Run: headless pygame with SDL's dummy video driver; simulated clock (each Clock.tick advances the game by its frame time, no real sleeping); random seed 0; keys injected as events and as key.get_pressed() state; no mouse input.
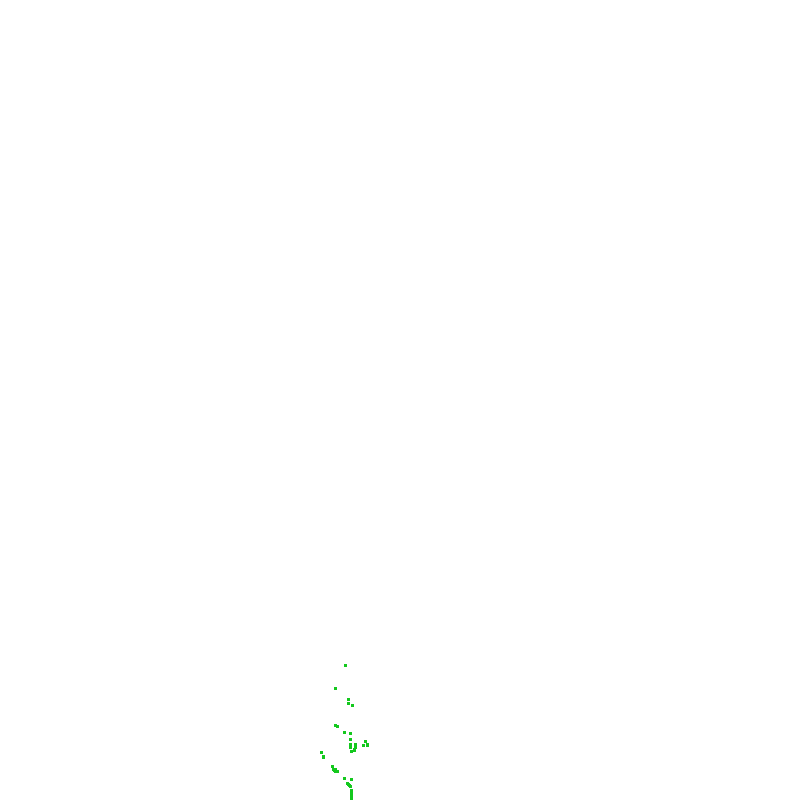
Frame 1 of 4 · flips 1–60 · no input
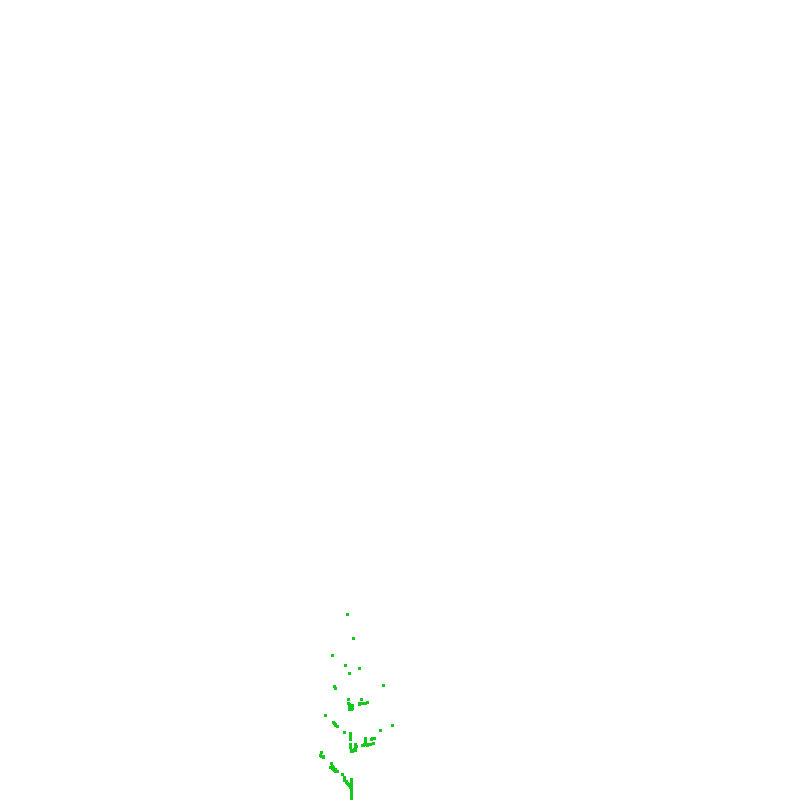
Frame 2 of 4 · flips 61–180 · tapped SPACE, RETURN · held RIGHT (→), D
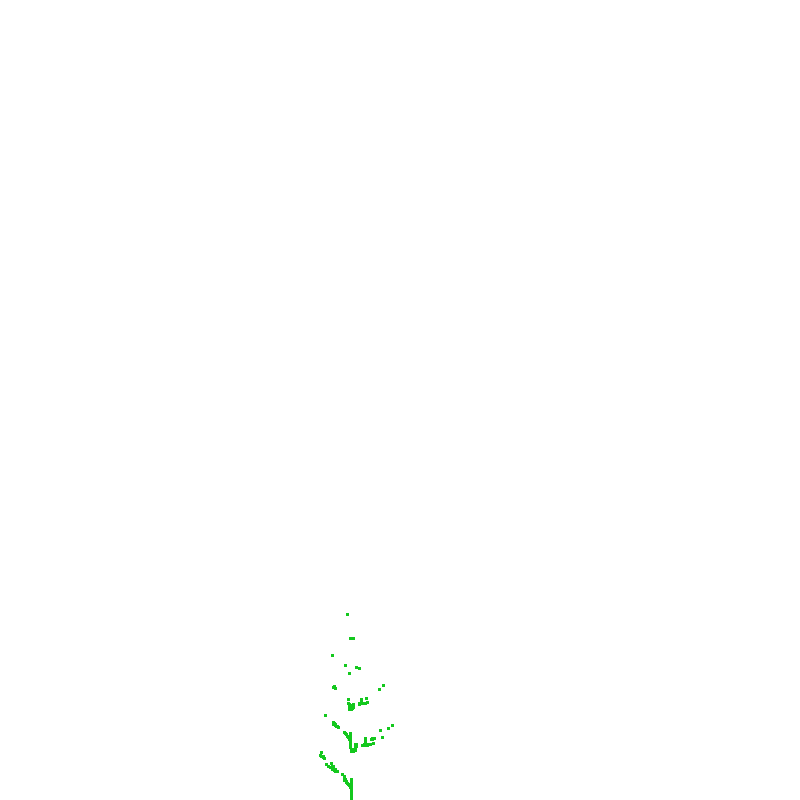
Frame 3 of 4 · flips 181–300 · held DOWN (↓), S
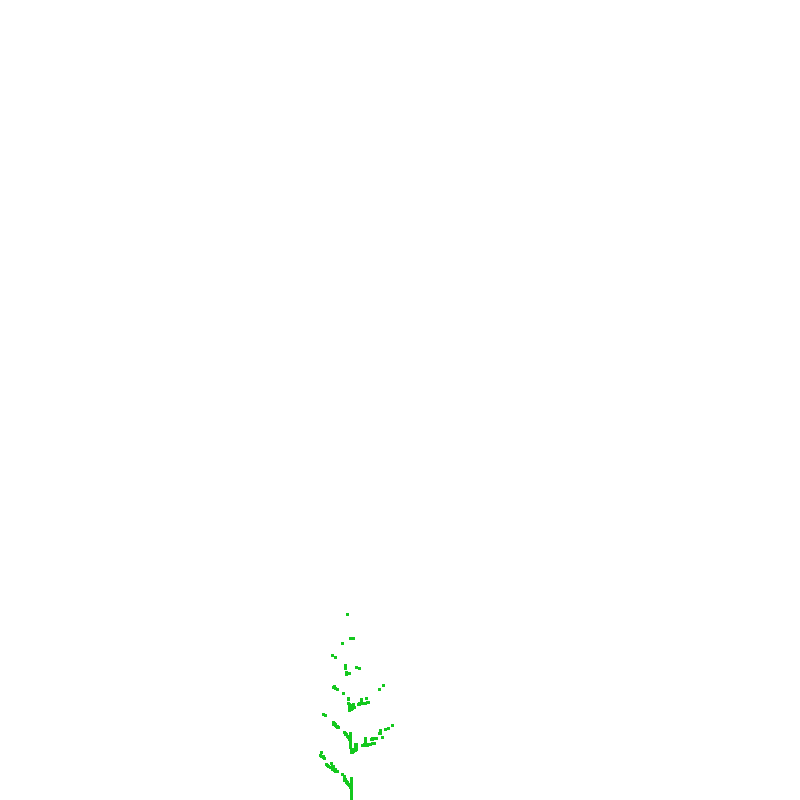
Frame 4 of 4 · flips 301–420 · held LEFT (←), A, UP (↑), W

The pygame program that drew these frames:

import pygame as pg
import sys
import random

screen = pg.display.set_mode((800, 800))
pg.init()
pg.display.set_caption("Function generator")
screen.fill((255, 255, 255))


t = [0.849,0.037,-0.037,0.849,0.075,0.183],\
    [0.197,-0.226,0.226,0.197,0.400,0.049],\
    [-0.150,0.283,0.260,0.237,0.575,-0.084],\
    [0.000,0.000,0.000,0.160,0.500,0.000],

x=0.520
y=0

for i in range(20000):
    rand = random.randint(0,3)

    x=x*t[rand][0]+y*t[rand][1]+t[rand][4]
    y=x*t[rand][2]+y*t[rand][3]+t[rand][5]

    pg.draw.rect(screen, (20, 200, 30), pg.Rect(500-x*300, 800-y*300, 3, 3))

    pg.display.flip()


while True:
    for event in pg.event.get():
        if event.type == pg.QUIT:
            sys.exit(0)
